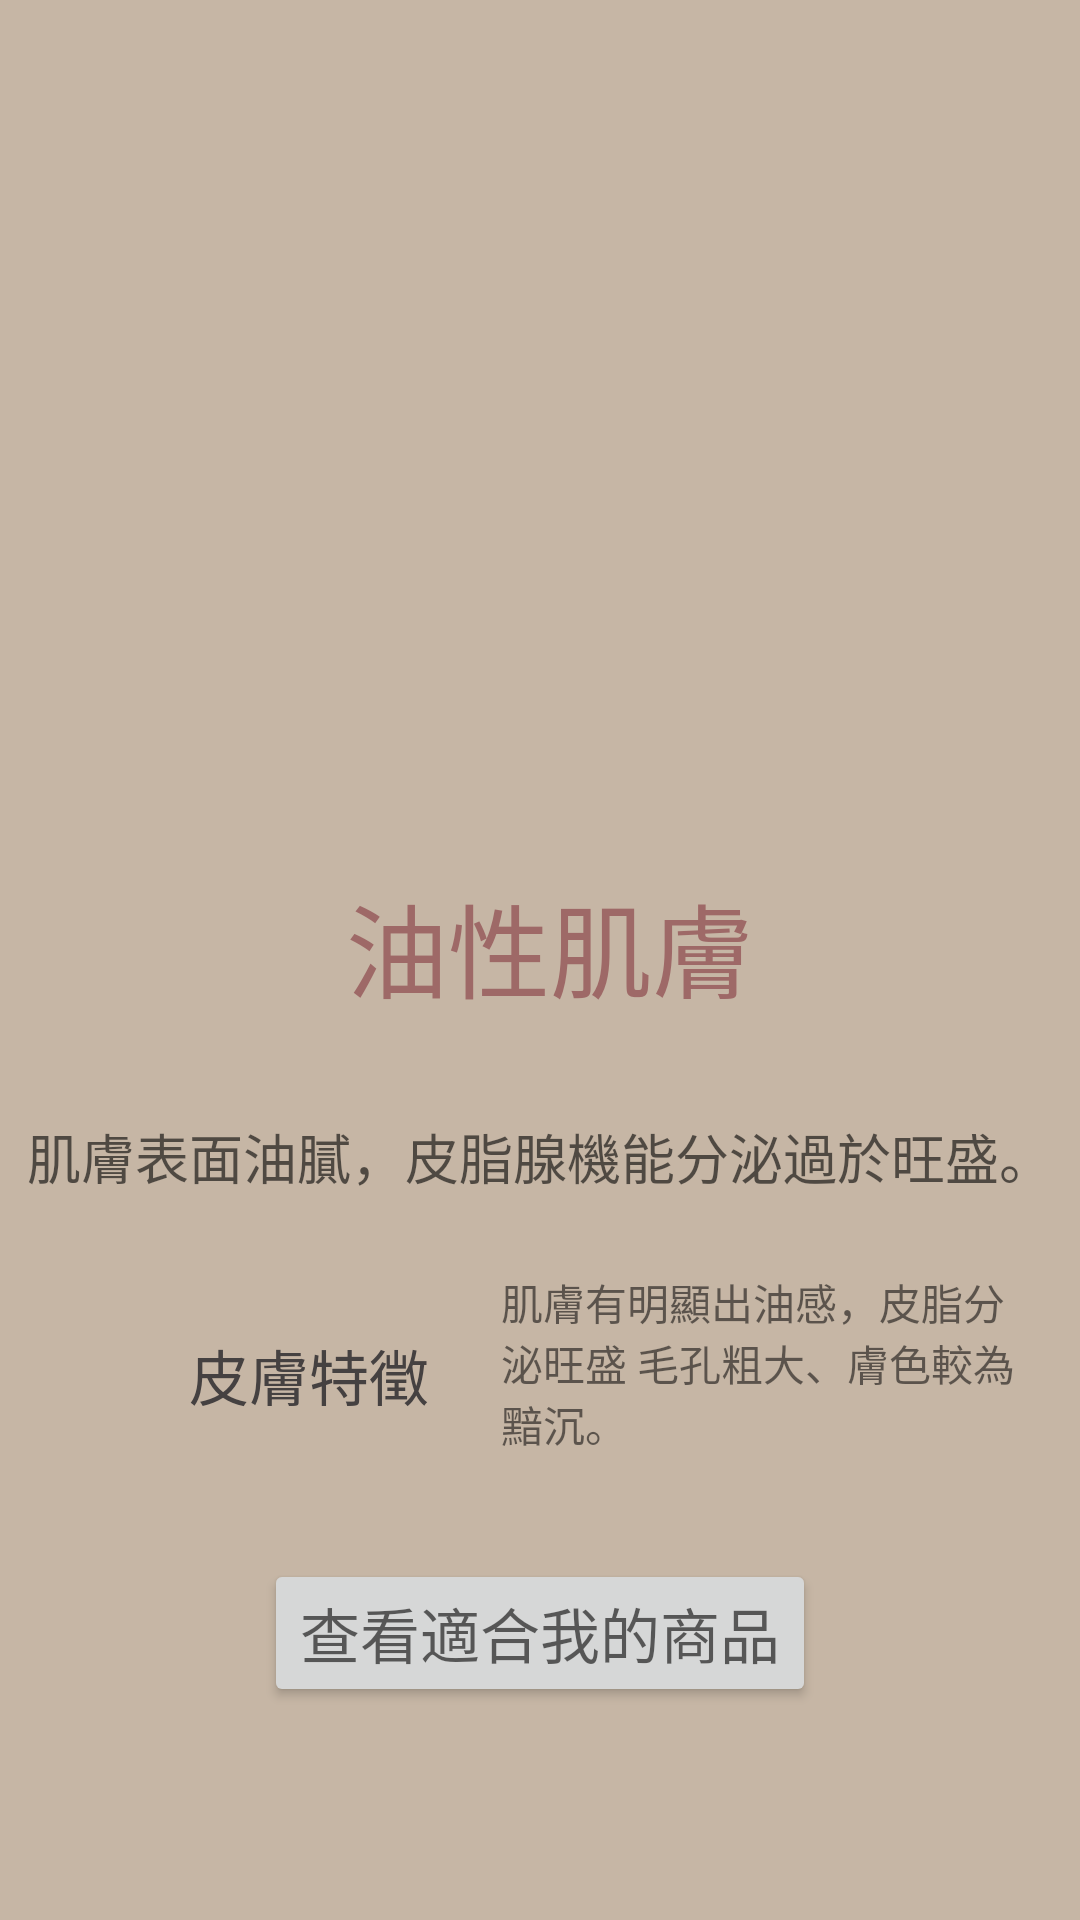

Android layout source for this screen:
<!-- AndroidManifest.xml: application theme Theme.Demo -->
<!-- res/layout/activity_discuss_final_oil.xml -->
<?xml version="1.0" encoding="utf-8"?>
<androidx.constraintlayout.widget.ConstraintLayout xmlns:android="http://schemas.android.com/apk/res/android"
    xmlns:app="http://schemas.android.com/apk/res-auto"
    xmlns:tools="http://schemas.android.com/tools"
    android:layout_width="match_parent"
    android:layout_height="match_parent"
    tools:context=".discuss_final_oil"
    android:background="#c6b6a5">

    <ImageView
        android:id="@+id/oilpic"
        android:layout_width="273dp"
        android:layout_height="209dp"
        android:layout_marginTop="140dp"
        android:src="@drawable/oil"
        app:layout_constraintEnd_toEndOf="parent"
        app:layout_constraintStart_toStartOf="parent"
        app:layout_constraintTop_toTopOf="parent"></ImageView>

    <TextView
        android:id="@+id/textView6"
        android:layout_width="wrap_content"
        android:layout_height="wrap_content"
        android:layout_marginTop="32dp"
        android:hint="@string/DiscussFinal_Oil"
        android:textColorHint="#9e6967"
        android:textSize="34sp"
        app:layout_constraintBottom_toBottomOf="parent"
        app:layout_constraintEnd_toEndOf="parent"
        app:layout_constraintHorizontal_bias="0.515"
        app:layout_constraintStart_toStartOf="parent"
        app:layout_constraintTop_toTopOf="parent"
        app:layout_constraintVertical_bias="0.463" />

    <TextView
        android:id="@+id/textView9"
        android:layout_width="wrap_content"
        android:layout_height="wrap_content"
        android:layout_marginTop="32dp"
        android:hint="@string/Oil_info"
        android:textSize="18sp"
        app:layout_constraintEnd_toEndOf="parent"
        app:layout_constraintStart_toStartOf="parent"
        app:layout_constraintTop_toBottomOf="@+id/textView6" />

    <TextView
        android:id="@+id/textView13"
        android:layout_width="wrap_content"
        android:layout_height="wrap_content"
        android:layout_marginStart="63dp"
        android:layout_marginTop="45dp"
        android:hint="@string/SkinFeature"
        android:textColorHint="#454141"
        android:textSize="20sp"
        app:layout_constraintStart_toStartOf="parent"
        app:layout_constraintTop_toBottomOf="@+id/textView9" />

    <TextView
        android:id="@+id/textView14"
        android:layout_width="174dp"
        android:layout_height="68dp"
        android:layout_marginStart="24dp"
        android:layout_marginTop="25dp"
        android:text="肌膚有明顯出油感，皮脂分泌旺盛 毛孔粗大、膚色較為黯沉。"
        android:textColorHint="#9A8D7F"
        app:layout_constraintStart_toEndOf="@+id/textView13"
        app:layout_constraintTop_toBottomOf="@+id/textView9" />

    <Button
        android:id="@+id/button20"
        android:layout_width="wrap_content"
        android:layout_height="wrap_content"
        android:layout_marginTop="28dp"
        android:hint="@string/ProdRecommend"
        android:textSize="20sp"
        app:layout_constraintEnd_toEndOf="parent"
        app:layout_constraintStart_toStartOf="parent"
        app:layout_constraintTop_toBottomOf="@+id/textView14" />

</androidx.constraintlayout.widget.ConstraintLayout>
<!-- resources referenced by this layout -->
<resources>
  <string name="DiscussFinal_Oil">油性肌膚</string>
  <string name="Oil_info">肌膚表面油膩，皮脂腺機能分泌過於旺盛。</string>
  <string name="ProdRecommend">查看適合我的商品</string>
  <string name="SkinFeature">皮膚特徵</string>
  <style name="Theme.Demo" parent="Theme.MaterialComponents.DayNight.NoActionBar">
          
          <item name="colorPrimary">@color/breidge_1</item>
          <item name="colorPrimaryVariant">@color/breidge_2</item>
          <item name="colorOnPrimary">@color/white</item>
          
          <item name="android:statusBarColor">?attr/colorPrimaryVariant</item>
          
      </style>
  <color name="breidge_1">#E4DCD4</color>
  <color name="breidge_2">#E0DCD2</color>
  <color name="white">#FFFFFFFF</color>
</resources>
